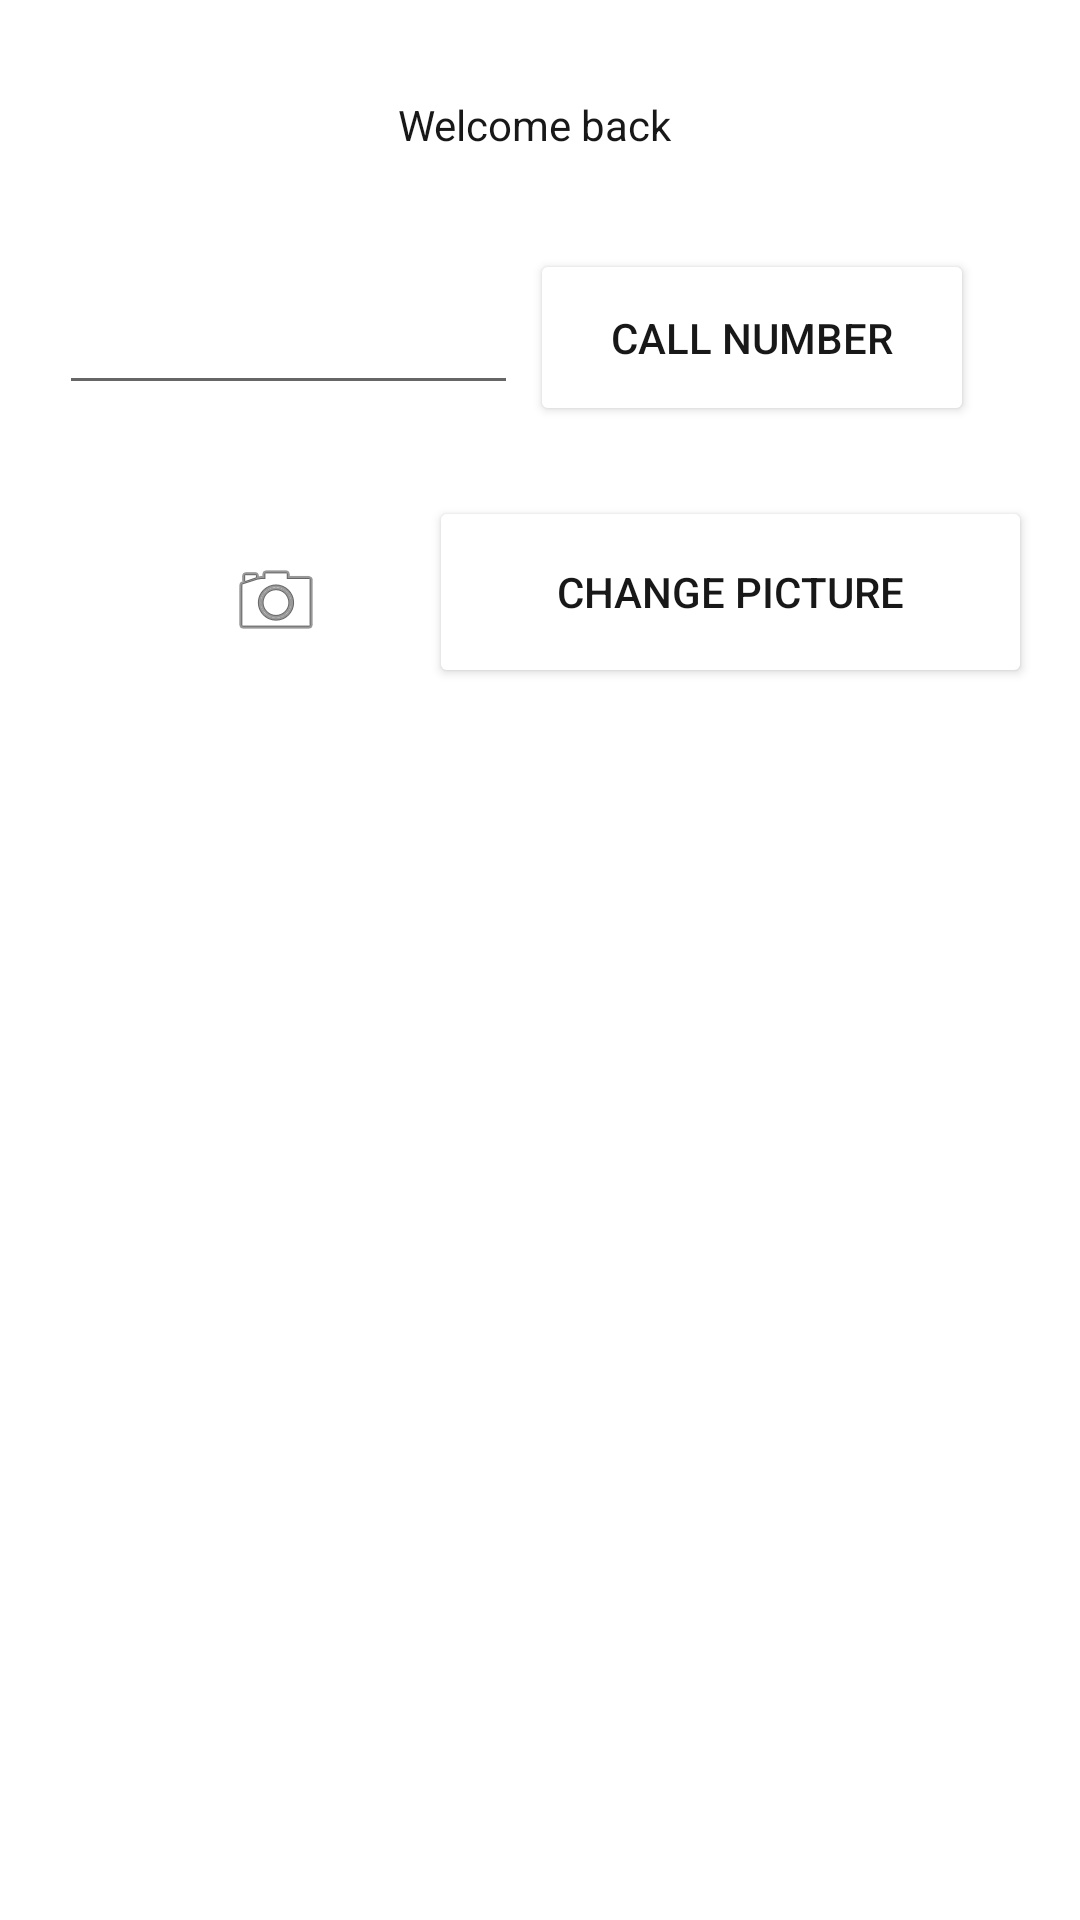

The Android layout XML behind this screen, and the referenced resources:
<!-- AndroidManifest.xml: application theme Theme.LeonardosAndroidLabs -->
<!-- res/layout/activity_second.xml -->
<?xml version="1.0" encoding="utf-8"?>
<androidx.constraintlayout.widget.ConstraintLayout xmlns:android="http://schemas.android.com/apk/res/android"
    xmlns:app="http://schemas.android.com/apk/res-auto"
    xmlns:tools="http://schemas.android.com/tools"
    android:layout_width="match_parent"
    android:layout_height="match_parent"
    tools:context=".SecondActivity"
    tools:viewBindingIgnore="true" >

    <TextView
        android:id="@+id/textView"
        android:layout_width="wrap_content"
        android:layout_height="wrap_content"
        android:layout_marginTop="32dp"
        android:text="Welcome back "
        app:layout_constraintEnd_toEndOf="parent"
        app:layout_constraintStart_toStartOf="parent"
        app:layout_constraintTop_toTopOf="parent" />

    <EditText
        android:id="@+id/editTextPhone"
        android:layout_width="153dp"
        android:layout_height="44dp"
        android:layout_marginTop="40dp"
        android:ems="10"
        android:inputType="phone"
        app:layout_constraintEnd_toEndOf="parent"
        app:layout_constraintHorizontal_bias="0.095"
        app:layout_constraintStart_toStartOf="parent"
        app:layout_constraintTop_toBottomOf="@+id/textView" />

    <Button
        android:id="@+id/callNumber"
        android:layout_width="148dp"
        android:layout_height="59dp"
        android:layout_marginTop="32dp"
        android:backgroundTint="@color/secondActivityButton"
        android:text="CALL NUMBER"
        app:layout_constraintEnd_toEndOf="parent"
        app:layout_constraintHorizontal_bias="0.834"
        app:layout_constraintStart_toStartOf="parent"
        app:layout_constraintTop_toBottomOf="@+id/textView" />

    <ImageView
        android:id="@+id/imageView"
        android:layout_width="wrap_content"
        android:layout_height="wrap_content"
        android:layout_marginTop="16dp"
        app:layout_constraintBottom_toBottomOf="parent"
        app:layout_constraintEnd_toEndOf="parent"
        app:layout_constraintHorizontal_bias="0.232"
        app:layout_constraintStart_toStartOf="parent"
        app:layout_constraintTop_toBottomOf="@+id/editTextPhone"
        app:layout_constraintVertical_bias="0.073"
        app:srcCompat="@android:drawable/ic_menu_camera" />

    <Button
        android:id="@+id/change_picture"
        android:layout_width="201dp"
        android:layout_height="64dp"
        android:layout_marginEnd="16dp"
        android:backgroundTint="@color/secondActivityButton"
        android:text="CHANGE PICTURE"
        app:layout_constraintBottom_toBottomOf="parent"
        app:layout_constraintEnd_toEndOf="parent"
        app:layout_constraintTop_toBottomOf="@+id/callNumber"
        app:layout_constraintVertical_bias="0.054" />
</androidx.constraintlayout.widget.ConstraintLayout>
<!-- resources referenced by this layout -->
<resources>
  <style name="Theme.LeonardosAndroidLabs" parent="Theme.MaterialComponents.DayNight.DarkActionBar">
          
          <item name="colorPrimary">@color/my_primary</item>
  
          
          <item name="colorSecondary">@color/my_secondary</item>
  
          
          <item name="android:statusBarColor">@color/my_statusbar</item>
  
          
          <item name="android:textColor">@color/my_text</item>
  
          
      </style>
  <color name="my_primary">#B4C10E0E</color>
  <color name="my_secondary">#1BC5BF</color>
  <color name="my_statusbar">#686363</color>
  <color name="my_text">#181819</color>
</resources>
